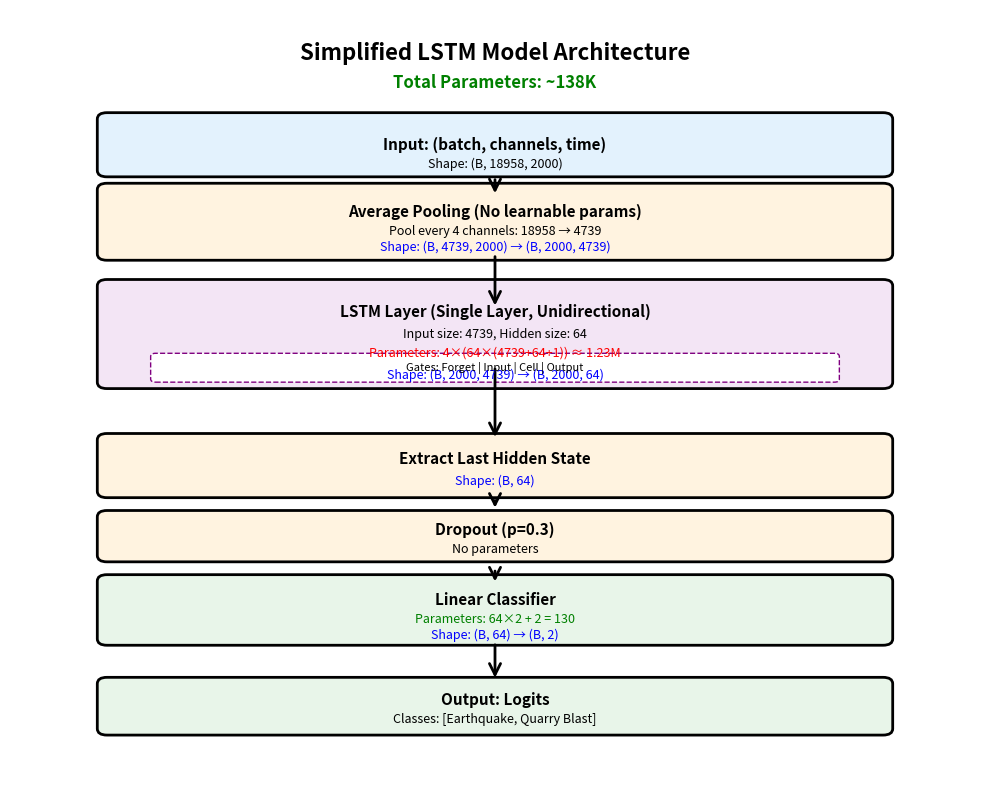

Generate this figure with matplotlib:
"""
Visualize the simplified LSTM model architecture
"""
import matplotlib.pyplot as plt
import matplotlib.patches as mpatches
from matplotlib.patches import FancyBboxPatch, FancyArrowPatch
import numpy as np

def plot_lstm_architecture():
    """Plot the simplified LSTM architecture with parameter counts"""
    
    fig, ax = plt.subplots(1, 1, figsize=(10, 8))
    ax.set_xlim(0, 10)
    ax.set_ylim(0, 12)
    ax.axis('off')
    
    # Title
    ax.text(5, 11.5, 'Simplified LSTM Model Architecture', 
            ha='center', va='top', fontsize=16, fontweight='bold')
    ax.text(5, 11.0, 'Total Parameters: ~138K', 
            ha='center', va='top', fontsize=12, color='green', fontweight='bold')
    
    # Color scheme
    color_input = '#e3f2fd'
    color_process = '#fff3e0'
    color_lstm = '#f3e5f5'
    color_output = '#e8f5e9'
    
    # Layer positions (x, y, width, height)
    layers = []
    
    # 1. Input Layer
    y_pos = 9.5
    box = FancyBboxPatch((1, y_pos), 8, 0.8, 
                         boxstyle="round,pad=0.1", 
                         facecolor=color_input, 
                         edgecolor='black', linewidth=2)
    ax.add_patch(box)
    ax.text(5, y_pos+0.4, 'Input: (batch, channels, time)', 
            ha='center', va='center', fontsize=11, fontweight='bold')
    ax.text(5, y_pos+0.1, 'Shape: (B, 18958, 2000)', 
            ha='center', va='center', fontsize=9, style='italic')
    layers.append(('input', y_pos+0.4))
    
    # 2. Channel Pooling (No learnable parameters)
    y_pos = 8.2
    box = FancyBboxPatch((1, y_pos), 8, 1.0, 
                         boxstyle="round,pad=0.1", 
                         facecolor=color_process, 
                         edgecolor='black', linewidth=2)
    ax.add_patch(box)
    ax.text(5, y_pos+0.65, 'Average Pooling (No learnable params)', 
            ha='center', va='center', fontsize=11, fontweight='bold')
    ax.text(5, y_pos+0.35, 'Pool every 4 channels: 18958 → 4739', 
            ha='center', va='center', fontsize=9)
    ax.text(5, y_pos+0.1, 'Shape: (B, 4739, 2000) → (B, 2000, 4739)', 
            ha='center', va='center', fontsize=9, style='italic', color='blue')
    layers.append(('pool', y_pos+0.5))
    
    # 3. LSTM Layer
    y_pos = 6.2
    box = FancyBboxPatch((1, y_pos), 8, 1.5, 
                         boxstyle="round,pad=0.1", 
                         facecolor=color_lstm, 
                         edgecolor='black', linewidth=2)
    ax.add_patch(box)
    ax.text(5, y_pos+1.1, 'LSTM Layer (Single Layer, Unidirectional)', 
            ha='center', va='center', fontsize=11, fontweight='bold')
    ax.text(5, y_pos+0.75, 'Input size: 4739, Hidden size: 64', 
            ha='center', va='center', fontsize=9)
    ax.text(5, y_pos+0.45, 'Parameters: 4×(64×(4739+64+1)) ≈ 1.23M', 
            ha='center', va='center', fontsize=9, color='red')
    ax.text(5, y_pos+0.1, 'Shape: (B, 2000, 4739) → (B, 2000, 64)', 
            ha='center', va='center', fontsize=9, style='italic', color='blue')
    layers.append(('lstm', y_pos+0.75))
    
    # LSTM internals box
    lstm_detail = FancyBboxPatch((1.5, y_pos+0.05), 7, 0.35, 
                                 boxstyle="round,pad=0.05", 
                                 facecolor='white', 
                                 edgecolor='purple', 
                                 linewidth=1, linestyle='--')
    ax.add_patch(lstm_detail)
    ax.text(5, y_pos+0.225, 'Gates: Forget | Input | Cell | Output', 
            ha='center', va='center', fontsize=8, style='italic')
    
    # 4. Last Hidden State
    y_pos = 4.5
    box = FancyBboxPatch((1, y_pos), 8, 0.8, 
                         boxstyle="round,pad=0.1", 
                         facecolor=color_process, 
                         edgecolor='black', linewidth=2)
    ax.add_patch(box)
    ax.text(5, y_pos+0.5, 'Extract Last Hidden State', 
            ha='center', va='center', fontsize=11, fontweight='bold')
    ax.text(5, y_pos+0.15, 'Shape: (B, 64)', 
            ha='center', va='center', fontsize=9, style='italic', color='blue')
    layers.append(('hidden', y_pos+0.4))
    
    # 5. Dropout
    y_pos = 3.5
    box = FancyBboxPatch((1, y_pos), 8, 0.6, 
                         boxstyle="round,pad=0.1", 
                         facecolor=color_process, 
                         edgecolor='black', linewidth=2)
    ax.add_patch(box)
    ax.text(5, y_pos+0.4, 'Dropout (p=0.3)', 
            ha='center', va='center', fontsize=11, fontweight='bold')
    ax.text(5, y_pos+0.1, 'No parameters', 
            ha='center', va='center', fontsize=9, style='italic')
    layers.append(('dropout', y_pos+0.3))
    
    # 6. Linear Classifier
    y_pos = 2.2
    box = FancyBboxPatch((1, y_pos), 8, 0.9, 
                         boxstyle="round,pad=0.1", 
                         facecolor=color_output, 
                         edgecolor='black', linewidth=2)
    ax.add_patch(box)
    ax.text(5, y_pos+0.6, 'Linear Classifier', 
            ha='center', va='center', fontsize=11, fontweight='bold')
    ax.text(5, y_pos+0.3, 'Parameters: 64×2 + 2 = 130', 
            ha='center', va='center', fontsize=9, color='green')
    ax.text(5, y_pos+0.05, 'Shape: (B, 64) → (B, 2)', 
            ha='center', va='center', fontsize=9, style='italic', color='blue')
    layers.append(('classifier', y_pos+0.45))
    
    # 7. Output
    y_pos = 0.8
    box = FancyBboxPatch((1, y_pos), 8, 0.7, 
                         boxstyle="round,pad=0.1", 
                         facecolor=color_output, 
                         edgecolor='black', linewidth=2)
    ax.add_patch(box)
    ax.text(5, y_pos+0.45, 'Output: Logits', 
            ha='center', va='center', fontsize=11, fontweight='bold')
    ax.text(5, y_pos+0.15, 'Classes: [Earthquake, Quarry Blast]', 
            ha='center', va='center', fontsize=9, style='italic')
    layers.append(('output', y_pos+0.35))
    
    # Draw arrows between layers
    for i in range(len(layers)-1):
        _, y1 = layers[i]
        _, y2 = layers[i+1]
        arrow = FancyArrowPatch((5, y1-0.5), (5, y2+0.4),
                               arrowstyle='->', 
                               mutation_scale=20, 
                               linewidth=2, 
                               color='black')
        ax.add_patch(arrow)
    
    plt.tight_layout()
    plt.savefig('lstm_architecture.png', dpi=300, bbox_inches='tight')
    print("✓ Saved architecture diagram to lstm_architecture.png")
    plt.show()


if __name__ == '__main__':
    print("\nGenerating LSTM architecture visualization...\n")
    plot_lstm_architecture()
    print("\n✅ Visualization generated!")
    print("\nFile created: lstm_architecture.png")
